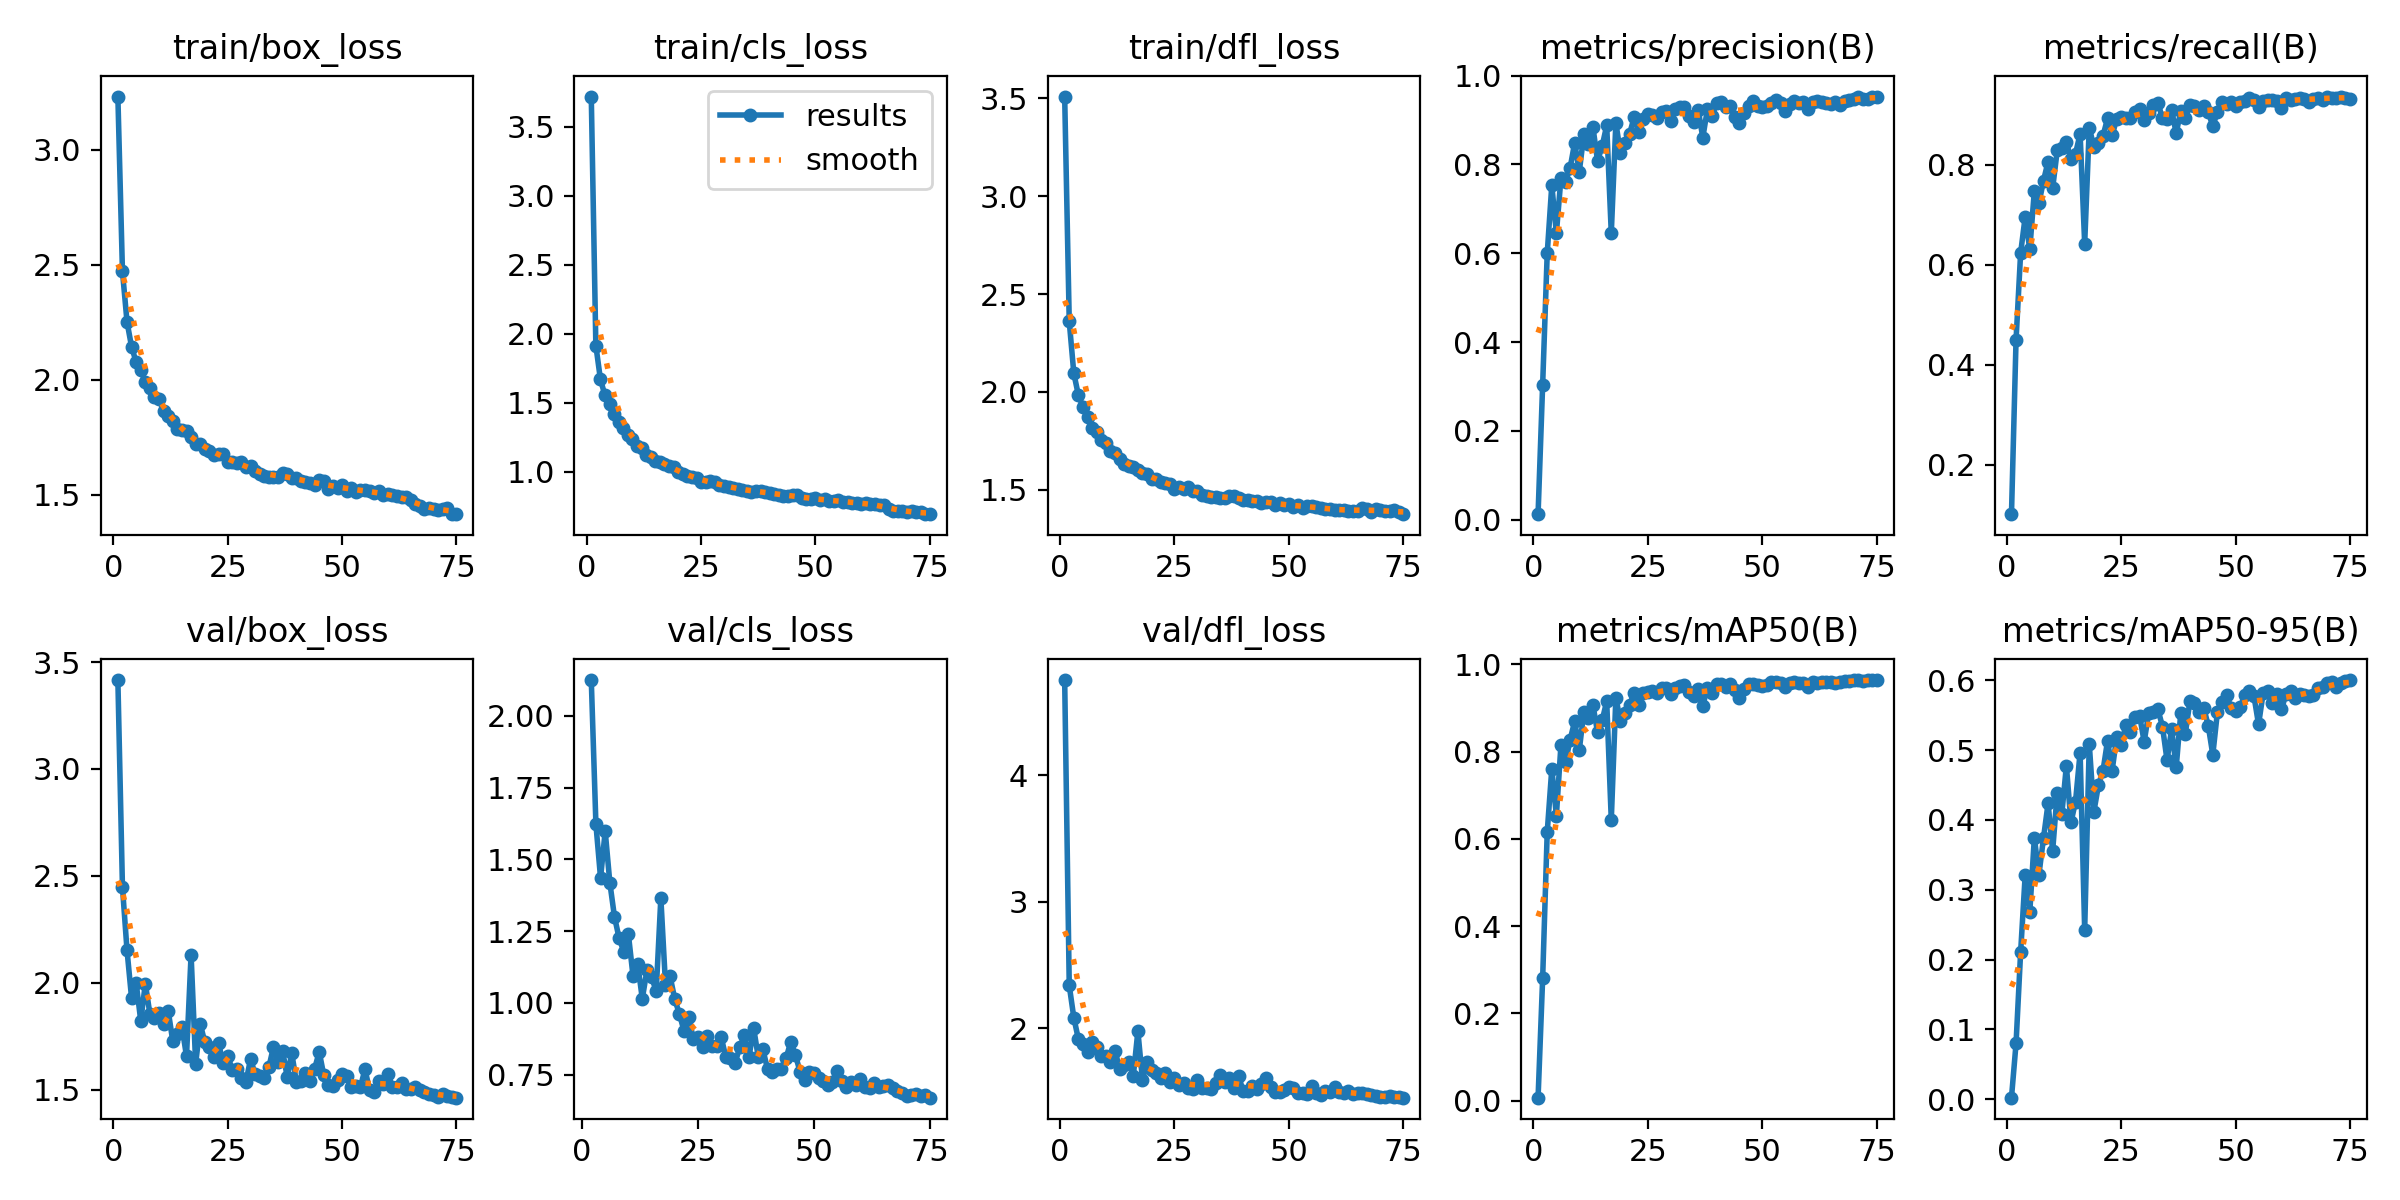

Data behind this chart, as committed beside it:
epoch, time, train/box_loss, train/cls_loss, train/dfl_loss, metrics/precision(B), metrics/recall(B), metrics/mAP50(B), metrics/mAP50-95(B), val/box_loss, val/cls_loss, val/dfl_loss, lr/pg0, lr/pg1, lr/pg2
1, 65.92, 3.231, 3.719, 3.51, 0.01249, 0.1006, 0.00669, 0.0021, 3.416, inf, 4.752, 0.0006634, 0.0006634, 0.0006634
2, 119.7, 2.472, 1.915, 2.36, 0.3042, 0.4496, 0.2801, 0.07974, 2.448, 2.125, 2.338, 0.001313, 0.001313, 0.001313
3, 172.7, 2.251, 1.669, 2.094, 0.5998, 0.6236, 0.6154, 0.2105, 2.152, 1.623, 2.083, 0.001944, 0.001944, 0.001944
4, 225.1, 2.143, 1.552, 1.983, 0.7534, 0.6964, 0.7607, 0.3214, 1.926, 1.435, 1.913, 0.001921, 0.001921, 0.001921
5, 277.5, 2.076, 1.492, 1.923, 0.6454, 0.631, 0.6532, 0.2676, 1.998, 1.599, 1.877, 0.001894, 0.001894, 0.001894
6, 330.1, 2.042, 1.418, 1.871, 0.7691, 0.7481, 0.8152, 0.3746, 1.821, 1.419, 1.816, 0.001868, 0.001868, 0.001868
7, 382, 1.99, 1.358, 1.816, 0.761, 0.7232, 0.7751, 0.3215, 1.996, 1.3, 1.889, 0.001842, 0.001842, 0.001842
8, 434.6, 1.965, 1.316, 1.793, 0.792, 0.7685, 0.8274, 0.3742, 1.853, 1.226, 1.85, 0.001815, 0.001815, 0.001815
9, 487.1, 1.926, 1.264, 1.755, 0.849, 0.8067, 0.8693, 0.4237, 1.833, 1.179, 1.78, 0.001789, 0.001789, 0.001789
10, 539.5, 1.918, 1.239, 1.74, 0.783, 0.7535, 0.8031, 0.3557, 1.858, 1.239, 1.779, 0.001762, 0.001762, 0.001762
11, 592.9, 1.864, 1.19, 1.697, 0.8677, 0.829, 0.8905, 0.439, 1.805, 1.094, 1.733, 0.001736, 0.001736, 0.001736
12, 645, 1.842, 1.168, 1.686, 0.8463, 0.8334, 0.878, 0.4082, 1.869, 1.137, 1.823, 0.00171, 0.00171, 0.00171
13, 697.2, 1.822, 1.122, 1.655, 0.8833, 0.8458, 0.9064, 0.4777, 1.726, 1.014, 1.68, 0.001683, 0.001683, 0.001683
14, 750.1, 1.787, 1.11, 1.631, 0.8081, 0.8122, 0.8442, 0.3964, 1.761, 1.114, 1.712, 0.001657, 0.001657, 0.001657
15, 803.6, 1.782, 1.076, 1.62, 0.8412, 0.8226, 0.8714, 0.4262, 1.795, 1.09, 1.73, 0.00163, 0.00163, 0.00163
16, 855.9, 1.777, 1.071, 1.615, 0.8879, 0.8621, 0.9152, 0.4965, 1.656, 1.042, 1.625, 0.001604, 0.001604, 0.001604
17, 908.8, 1.753, 1.052, 1.6, 0.6455, 0.6423, 0.6432, 0.2426, 2.131, 1.365, 1.977, 0.001578, 0.001578, 0.001578
18, 962, 1.723, 1.038, 1.585, 0.8936, 0.8748, 0.9237, 0.509, 1.621, 1.064, 1.594, 0.001551, 0.001551, 0.001551
19, 1015, 1.721, 1.033, 1.579, 0.8258, 0.8365, 0.869, 0.4115, 1.807, 1.092, 1.731, 0.001525, 0.001525, 0.001525
20, 1067, 1.7, 0.9988, 1.555, 0.8487, 0.8441, 0.8896, 0.4494, 1.722, 1.013, 1.668, 0.001498, 0.001498, 0.001498
21, 1119, 1.69, 0.9826, 1.552, 0.8688, 0.858, 0.9075, 0.4703, 1.697, 0.9611, 1.644, 0.001472, 0.001472, 0.001472
22, 1172, 1.674, 0.9686, 1.539, 0.9068, 0.8932, 0.934, 0.5136, 1.652, 0.9022, 1.604, 0.001446, 0.001446, 0.001446
23, 1225, 1.678, 0.9603, 1.533, 0.8727, 0.8591, 0.9059, 0.4708, 1.718, 0.9504, 1.647, 0.001419, 0.001419, 0.001419
24, 1278, 1.675, 0.9535, 1.527, 0.9015, 0.8923, 0.9351, 0.5191, 1.623, 0.8757, 1.573, 0.001393, 0.001393, 0.001393
25, 1330, 1.644, 0.926, 1.505, 0.9133, 0.8963, 0.9363, 0.5076, 1.659, 0.8795, 1.609, 0.001366, 0.001366, 0.001366
26, 1383, 1.643, 0.927, 1.512, 0.9114, 0.895, 0.94, 0.5365, 1.592, 0.8456, 1.55, 0.00134, 0.00134, 0.00134
27, 1436, 1.636, 0.9302, 1.503, 0.9049, 0.8941, 0.9338, 0.5261, 1.597, 0.885, 1.566, 0.001314, 0.001314, 0.001314
28, 1488, 1.641, 0.926, 1.512, 0.9193, 0.9054, 0.9447, 0.5481, 1.556, 0.8503, 1.531, 0.001287, 0.001287, 0.001287
29, 1541, 1.619, 0.9045, 1.491, 0.9196, 0.9129, 0.9457, 0.5492, 1.536, 0.8508, 1.521, 0.001261, 0.001261, 0.001261
30, 1594, 1.625, 0.8998, 1.492, 0.8972, 0.8906, 0.9316, 0.5121, 1.643, 0.8817, 1.589, 0.001234, 0.001234, 0.001234
31, 1646, 1.605, 0.8912, 1.474, 0.9242, 0.904, 0.9464, 0.5533, 1.571, 0.8115, 1.532, 0.001208, 0.001208, 0.001208
32, 1699, 1.589, 0.8814, 1.466, 0.9294, 0.9192, 0.9502, 0.555, 1.564, 0.8066, 1.53, 0.001182, 0.001182, 0.001182
33, 1752, 1.583, 0.8717, 1.464, 0.9304, 0.924, 0.953, 0.5586, 1.554, 0.7901, 1.517, 0.001155, 0.001155, 0.001155
34, 1804, 1.575, 0.8698, 1.464, 0.909, 0.894, 0.9365, 0.5338, 1.604, 0.845, 1.563, 0.001129, 0.001129, 0.001129
35, 1858, 1.578, 0.8623, 1.458, 0.8956, 0.8918, 0.9272, 0.4855, 1.7, 0.8869, 1.634, 0.001102, 0.001102, 0.001102
36, 1911, 1.578, 0.8531, 1.456, 0.9236, 0.9099, 0.9435, 0.5301, 1.63, 0.8103, 1.575, 0.001076, 0.001076, 0.001076
37, 1964, 1.595, 0.8628, 1.469, 0.8603, 0.8637, 0.9042, 0.4754, 1.681, 0.9131, 1.61, 0.00105, 0.00105, 0.00105
38, 2017, 1.591, 0.8585, 1.466, 0.9242, 0.9081, 0.9469, 0.5534, 1.56, 0.8113, 1.529, 0.001023, 0.001023, 0.001023
39, 2069, 1.573, 0.8509, 1.456, 0.9086, 0.8934, 0.9332, 0.5239, 1.67, 0.8379, 1.621, 0.0009968, 0.0009968, 0.0009968
40, 2122, 1.572, 0.8463, 1.447, 0.938, 0.9202, 0.9548, 0.5704, 1.537, 0.7694, 1.506, 0.0009704, 0.0009704, 0.0009704
41, 2175, 1.558, 0.8404, 1.449, 0.9415, 0.9181, 0.954, 0.5681, 1.54, 0.7606, 1.505, 0.000944, 0.000944, 0.000944
42, 2227, 1.555, 0.832, 1.444, 0.93, 0.911, 0.949, 0.5552, 1.578, 0.7683, 1.542, 0.0009176, 0.0009176, 0.0009176
43, 2279, 1.55, 0.8268, 1.44, 0.9321, 0.9186, 0.9539, 0.5611, 1.542, 0.7693, 1.517, 0.0008912, 0.0008912, 0.0008912
44, 2332, 1.544, 0.8241, 1.434, 0.9079, 0.9067, 0.9411, 0.5352, 1.597, 0.8073, 1.556, 0.0008648, 0.0008648, 0.0008648
45, 2384, 1.564, 0.8297, 1.439, 0.894, 0.8776, 0.9218, 0.4934, 1.676, 0.8639, 1.603, 0.0008384, 0.0008384, 0.0008384
46, 2436, 1.558, 0.8314, 1.439, 0.915, 0.9063, 0.9437, 0.5541, 1.567, 0.8193, 1.535, 0.000812, 0.000812, 0.000812
47, 2489, 1.525, 0.8089, 1.42, 0.9319, 0.9258, 0.9544, 0.569, 1.52, 0.7606, 1.497, 0.0007856, 0.0007856, 0.0007856
48, 2541, 1.537, 0.8054, 1.43, 0.9423, 0.9212, 0.9557, 0.5795, 1.517, 0.7328, 1.497, 0.0007592, 0.0007592, 0.0007592
49, 2594, 1.529, 0.8012, 1.422, 0.932, 0.926, 0.9536, 0.5598, 1.543, 0.7609, 1.515, 0.0007328, 0.0007328, 0.0007328
50, 2647, 1.543, 0.8095, 1.425, 0.9297, 0.9171, 0.9495, 0.5558, 1.572, 0.7558, 1.533, 0.0007064, 0.0007064, 0.0007064
51, 2699, 1.518, 0.7976, 1.411, 0.9309, 0.9255, 0.9525, 0.5612, 1.561, 0.7389, 1.529, 0.00068, 0.00068, 0.00068
52, 2752, 1.532, 0.8006, 1.42, 0.9391, 0.9278, 0.9592, 0.5795, 1.512, 0.7277, 1.491, 0.0006536, 0.0006536, 0.0006536
53, 2805, 1.51, 0.7844, 1.408, 0.9457, 0.934, 0.9598, 0.5845, 1.515, 0.7134, 1.489, 0.0006272, 0.0006272, 0.0006272
54, 2857, 1.522, 0.7882, 1.417, 0.9391, 0.9291, 0.9566, 0.5774, 1.51, 0.7229, 1.483, 0.0006008, 0.0006008, 0.0006008
55, 2910, 1.522, 0.7939, 1.418, 0.9197, 0.9159, 0.9477, 0.5368, 1.595, 0.7635, 1.546, 0.0005744, 0.0005744, 0.0005744
56, 2963, 1.515, 0.7832, 1.41, 0.9362, 0.9274, 0.9562, 0.5815, 1.499, 0.7271, 1.485, 0.000548, 0.000548, 0.000548
57, 3016, 1.509, 0.779, 1.404, 0.942, 0.9306, 0.9604, 0.5854, 1.488, 0.7086, 1.472, 0.0005216, 0.0005216, 0.0005216
58, 3069, 1.514, 0.7749, 1.402, 0.9376, 0.93, 0.9583, 0.5669, 1.541, 0.7244, 1.506, 0.0004952, 0.0004952, 0.0004952
59, 3122, 1.499, 0.7763, 1.4, 0.94, 0.9274, 0.9579, 0.5801, 1.525, 0.7146, 1.5, 0.0004688, 0.0004688, 0.0004688
60, 3174, 1.501, 0.7661, 1.398, 0.9244, 0.914, 0.9477, 0.5584, 1.574, 0.7358, 1.539, 0.0004424, 0.0004424, 0.0004424
... 15 more rows
